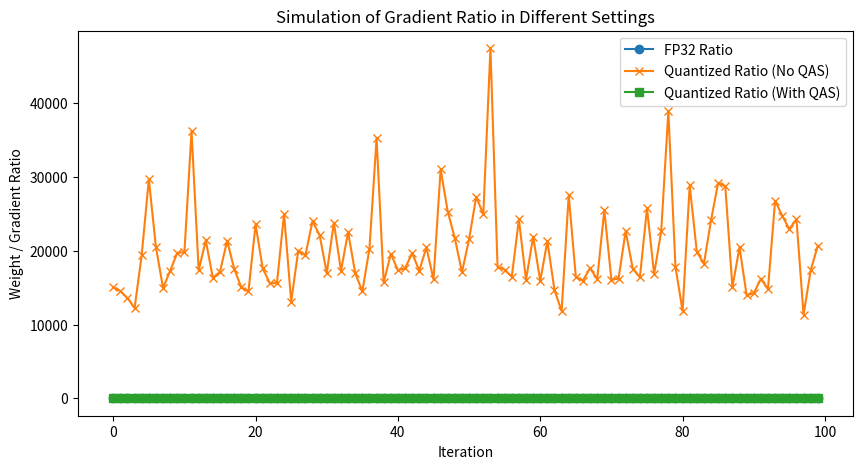

Generate this figure with matplotlib:
import numpy as np
import matplotlib.pyplot as plt

# --- Simulation Parameters ---
num_iterations = 100
W_fp32 = 1.5                   # Example fp32 weight
s = 0.02                       # Quantization scaling factor

# Simulate 100 iterations of fp32 gradients (absolute values)
grad_fp32 = np.abs(np.random.normal(loc=0.2, scale=0.05, size=num_iterations))

# FP32 weight-to-gradient ratio (ideal)
ratio_fp32 = W_fp32 / grad_fp32

# Scenario 1: Without QAS (assume quantized training yields gradient reduced by factor s^2)
# In our simulation, we assume that the quantized gradient is: G_int8 = G_fp32 * s^2
grad_int8 = grad_fp32 * (s**2)
ratio_int8 = W_fp32 / grad_int8

# Scenario 2: With QAS applied to restore the gradient magnitude
# We assume that QAS multiplies the quantized gradient by (1/s^2) to recover the fp32 gradient.
grad_qas = grad_int8 / (s**2)
ratio_qas = W_fp32 / grad_qas

# Plot the ratios over iterations
plt.figure(figsize=(10,5))
plt.plot(ratio_fp32, label="FP32 Ratio", marker="o")
plt.plot(ratio_int8, label="Quantized Ratio (No QAS)", marker="x")
plt.plot(ratio_qas, label="Quantized Ratio (With QAS)", marker="s")
plt.xlabel("Iteration")
plt.ylabel("Weight / Gradient Ratio")
plt.title("Simulation of Gradient Ratio in Different Settings")
plt.legend()
plt.show()

# Print average ratios for clarity
print("Average FP32 Ratio:", np.mean(ratio_fp32))
print("Average Quantized Ratio (No QAS):", np.mean(ratio_int8))
print("Average Quantized Ratio (With QAS):", np.mean(ratio_qas))
